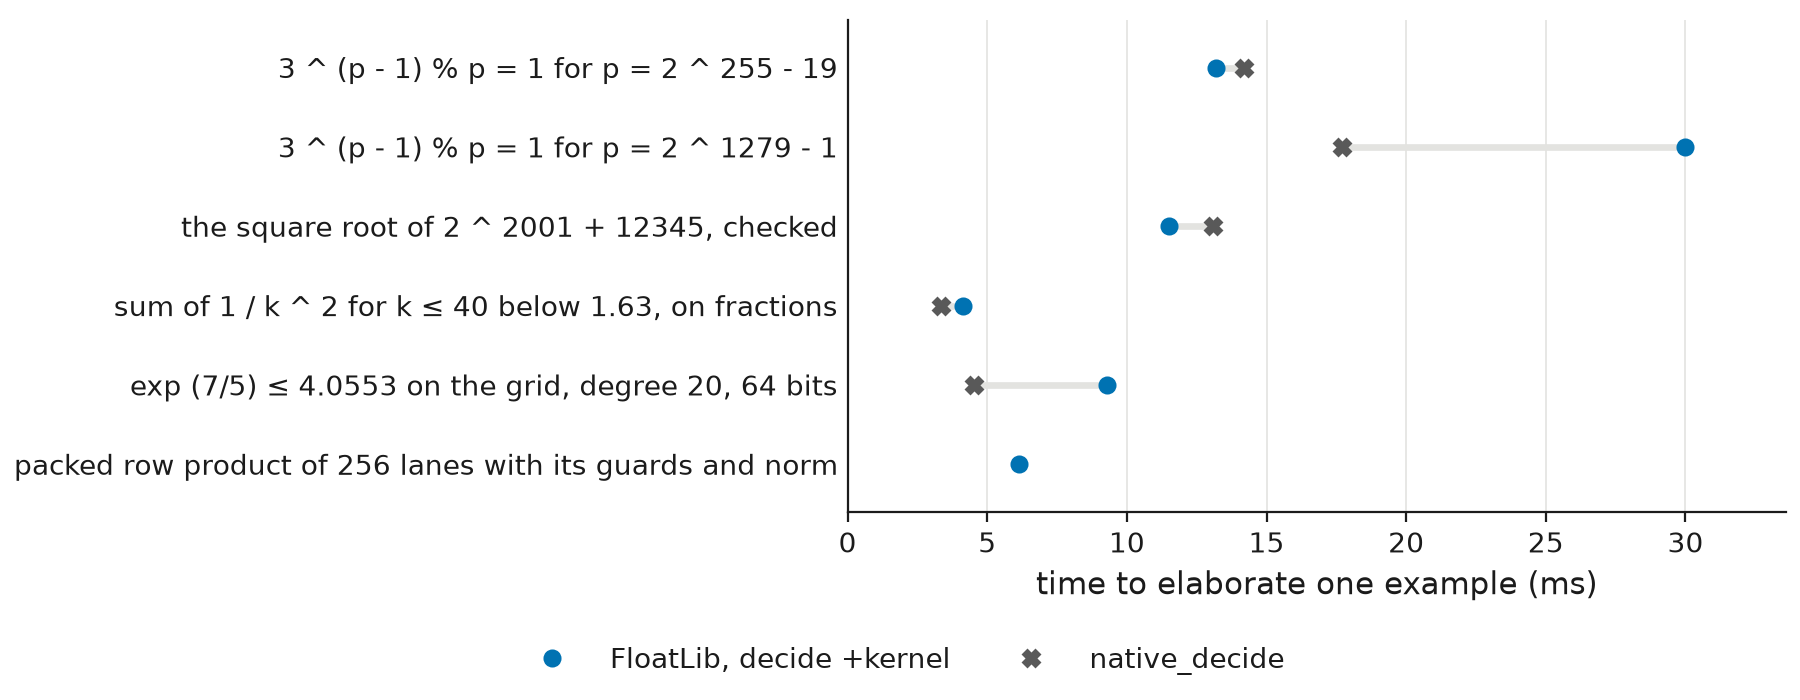

The file beside this chart, header and first rows:
statement, kernel_ms, native_decide_ms
3 ^ (p - 1) % p = 1 for p = 2 ^ 255 - 19, 13.2, 14.2
3 ^ (p - 1) % p = 1 for p = 2 ^ 1279 - 1, 30.0, 17.7
the square root of 2 ^ 2001 + 12345, che…, 11.5, 13.1
sum of 1 / k ^ 2 for k ≤ 40 below 1.63, …, 4.12, 3.34
exp (7/5) ≤ 4.0553 on the grid, degree 2…, 9.29, 4.53
packed row product of 256 lanes with its…, 6.13, 
